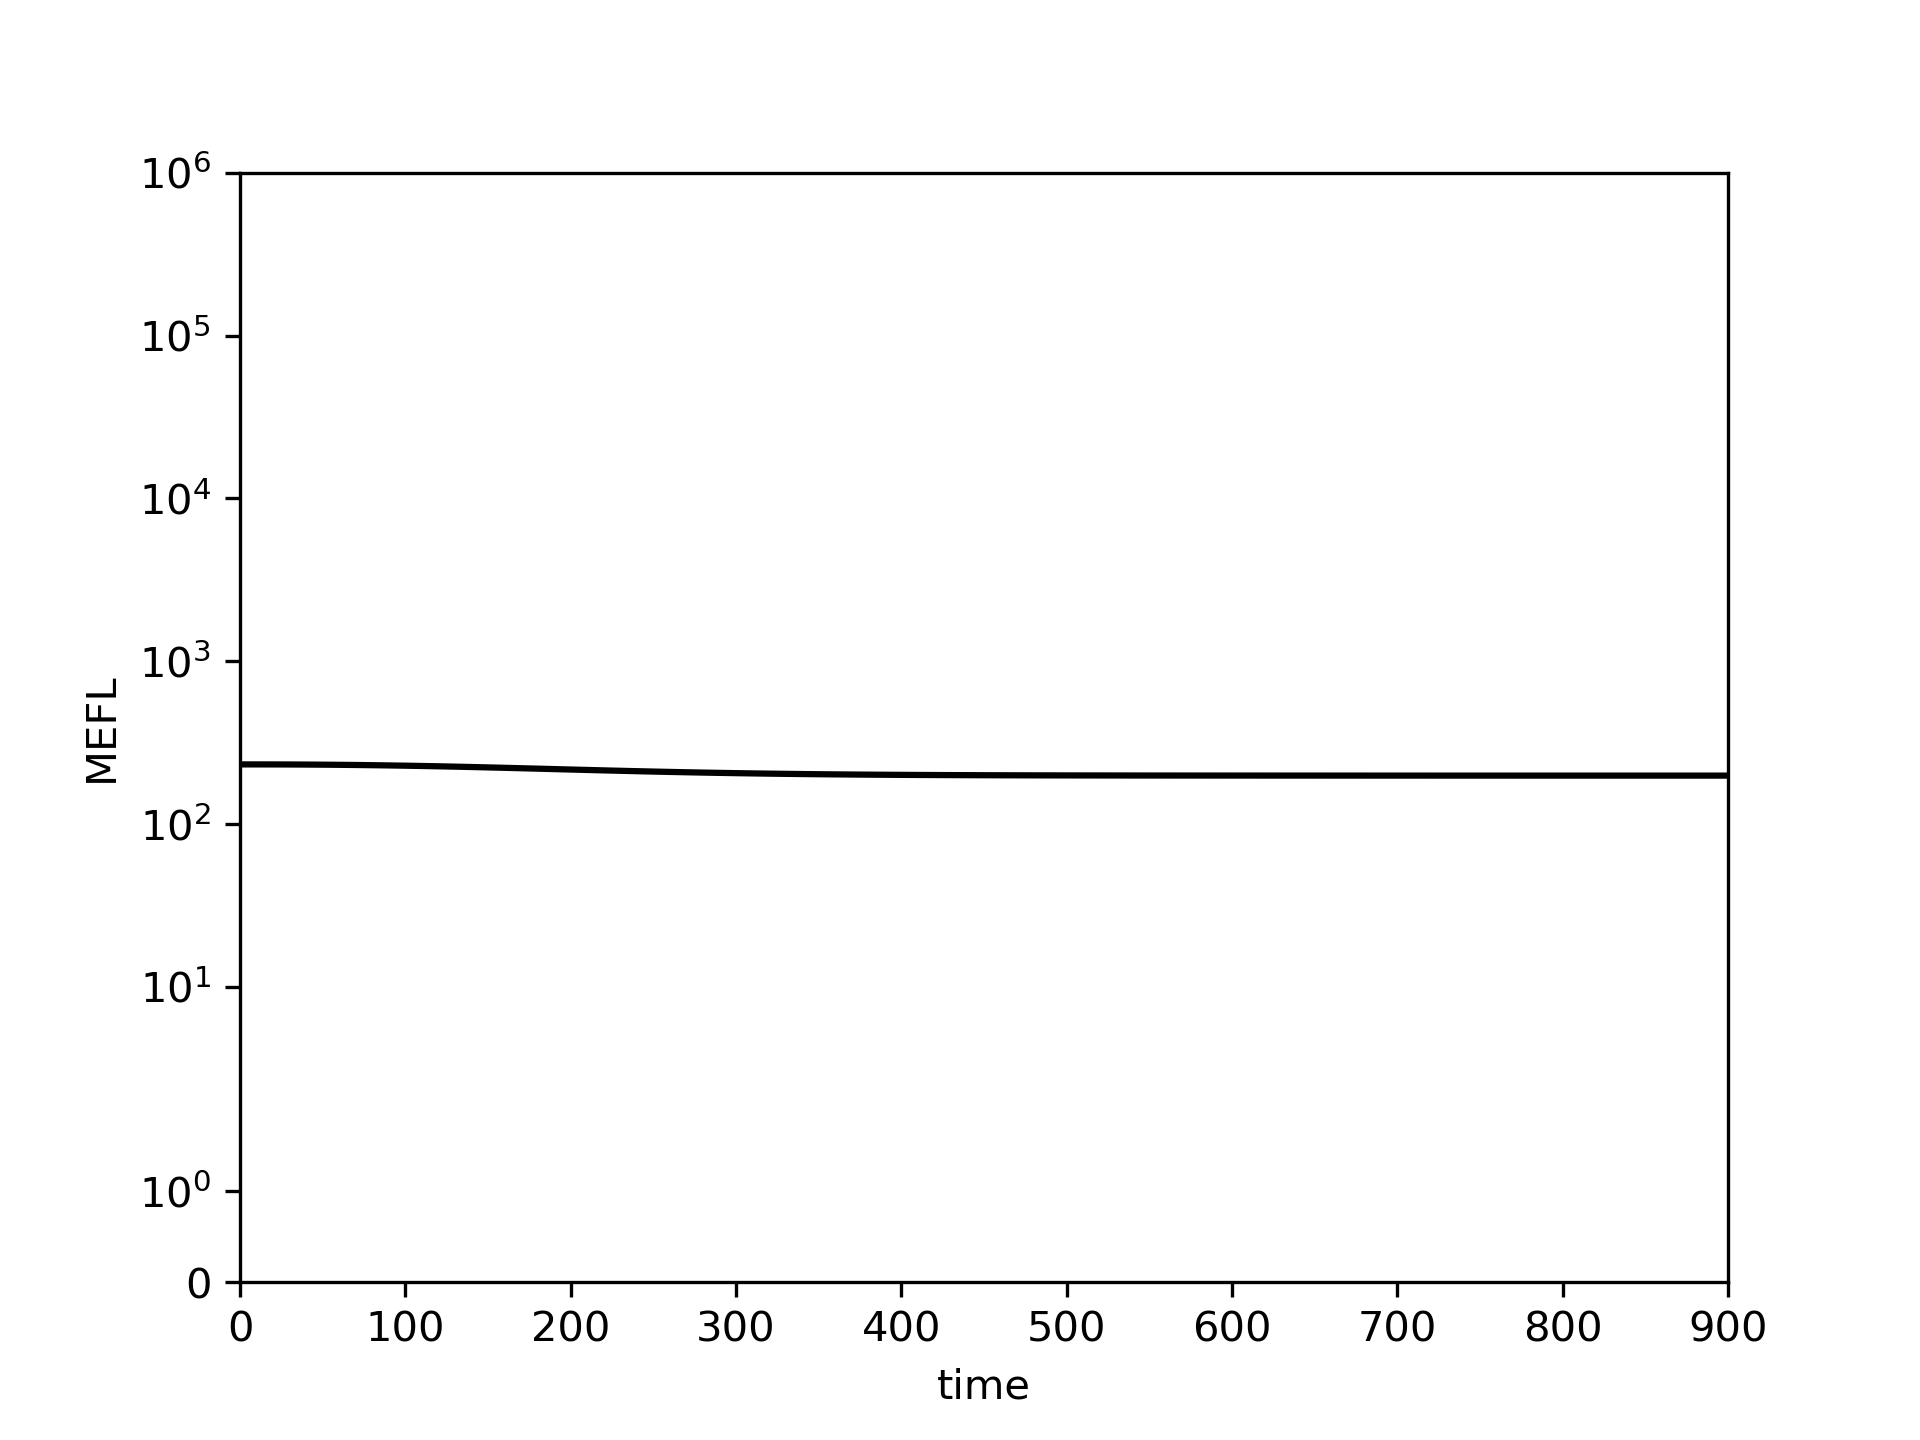

The data file committed next to this chart (first rows):
0.0, 10.0, 20.0, 30.0, 40.0, 50.0, 60.0, 70.0, 80.0, 90.0, 100.0, 110.0, 120.0, 130.0, 140.0, 150.0, 160.0, 170.0, 180.0, 190.0, 200.0, 210.0, 220.0, 230.0
232.5, 232.5, 232.4, 232.3, 232, 231.6, 231.2, 230.6, 229.9, 229.2, 228.3, 227.4, 226.4, 225.3, 224.1, 222.9, 221.6, 220.3, 218.9, 217.6, 216.3, 215, 213.7, 212.4
